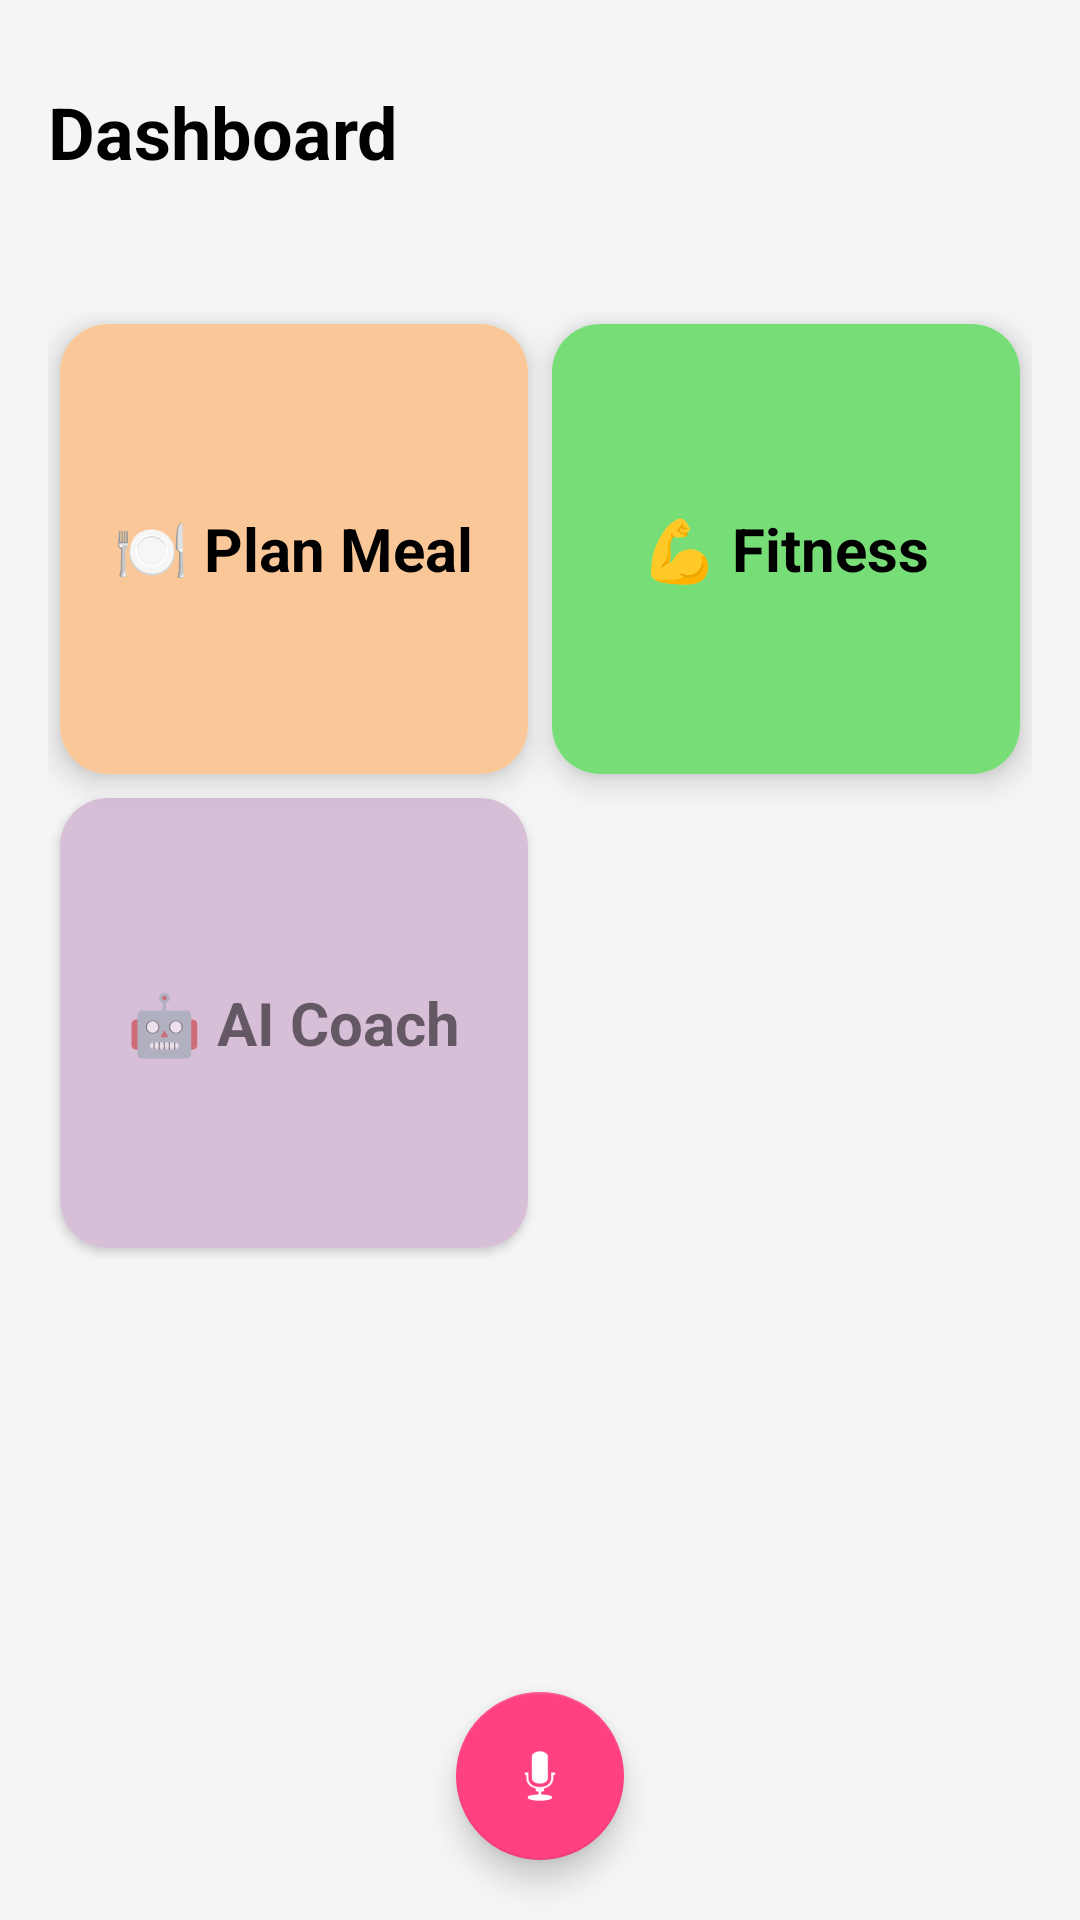

This screen was rendered from an Android layout file. Write that file and the resources it references.
<!-- AndroidManifest.xml: application theme Theme.MealPlannerApp -->
<!-- res/layout/activity_home.xml -->
<?xml version="1.0" encoding="utf-8"?>
<androidx.constraintlayout.widget.ConstraintLayout
    xmlns:android="http://schemas.android.com/apk/res/android"
    xmlns:app="http://schemas.android.com/apk/res-auto"
    android:layout_width="match_parent"
    android:layout_height="match_parent"
    android:background="#F5F5F5">

    
    <LinearLayout
        android:id="@+id/topBar"
        android:layout_width="match_parent"
        android:layout_height="wrap_content"
        android:orientation="horizontal"
        android:paddingTop="24dp"
        android:paddingBottom="24dp"
        android:paddingStart="16dp"
        android:paddingEnd="16dp"
        android:gravity="center_vertical"
        app:layout_constraintTop_toTopOf="parent">

        <TextView
            android:layout_width="0dp"
            android:layout_height="wrap_content"
            android:layout_weight="1"
            android:text="Dashboard"
            android:textSize="24sp"
            android:textStyle="bold"
            android:textColor="#000000"/>

        
        <ImageView
            android:id="@+id/reminderIcon"
            android:layout_width="40dp"
            android:layout_height="40dp"
            android:layout_marginEnd="8dp"
            android:src="@drawable/ic_notifications"
            android:contentDescription="Reminders"
            android:padding="6dp"
            android:background="?attr/selectableItemBackgroundBorderless"/>

        
        <ImageView
            android:id="@+id/profileIcon"
            android:layout_width="40dp"
            android:layout_height="40dp"
            android:src="@drawable/ic_profile"
            android:contentDescription="Profile"
            android:padding="6dp"
            android:background="?attr/selectableItemBackgroundBorderless"/>
    </LinearLayout>

    
    <ScrollView
        android:id="@+id/scrollView"
        android:layout_width="match_parent"
        android:layout_height="0dp"
        app:layout_constraintTop_toBottomOf="@id/topBar"
        app:layout_constraintBottom_toBottomOf="parent">

        <GridLayout
            android:layout_width="match_parent"
            android:layout_height="wrap_content"
            android:columnCount="2"
            android:alignmentMode="alignMargins"
            android:useDefaultMargins="true"
            android:padding="16dp">

            
            <androidx.cardview.widget.CardView
                android:id="@+id/cardMeal"
                android:layout_width="0dp"
                android:layout_height="150dp"
                android:layout_columnWeight="1"
                app:cardCornerRadius="16dp"
                app:cardElevation="6dp">

                <LinearLayout
                    android:layout_width="match_parent"
                    android:layout_height="match_parent"
                    android:gravity="center"
                    android:background="#FAC898"
                    android:orientation="vertical">

                    <TextView
                        android:text="🍽️ Plan Meal"
                        android:textSize="20sp"
                        android:textStyle="bold"
                        android:textColor="#000000"
                        android:layout_width="wrap_content"
                        android:layout_height="wrap_content"/>
                </LinearLayout>
            </androidx.cardview.widget.CardView>

            
            <androidx.cardview.widget.CardView
                android:id="@+id/cardFitness"
                android:layout_width="0dp"
                android:layout_height="150dp"
                android:layout_columnWeight="1"
                app:cardCornerRadius="16dp"
                app:cardElevation="6dp">

                <LinearLayout
                    android:layout_width="match_parent"
                    android:layout_height="match_parent"
                    android:gravity="center"
                    android:background="#77DD77"
                    android:orientation="vertical">

                    <TextView
                        android:text="💪 Fitness"
                        android:textSize="20sp"
                        android:textStyle="bold"
                        android:textColor="#000000"
                        android:layout_width="wrap_content"
                        android:layout_height="wrap_content"/>
                </LinearLayout>
            </androidx.cardview.widget.CardView>
            <androidx.cardview.widget.CardView
                android:id="@+id/cardAI"
                android:layout_width="0dp"
                android:layout_height="150dp"
                android:layout_columnWeight="1"
                app:cardCornerRadius="16dp">

                <LinearLayout
                    android:layout_width="match_parent"
                    android:layout_height="match_parent"
                    android:gravity="center"
                    android:background="#D8BFD8"
                    android:orientation="vertical">

                    <TextView
                        android:layout_width="wrap_content"
                        android:layout_height="wrap_content"
                        android:text="🤖 AI Coach"
                        android:textSize="20sp"
                        android:textStyle="bold"/>
                </LinearLayout>

            </androidx.cardview.widget.CardView>
        </GridLayout>

    </ScrollView>

    
    <com.google.android.material.floatingactionbutton.FloatingActionButton
        android:id="@+id/voiceBtn"
        android:layout_width="wrap_content"
        android:layout_height="wrap_content"
        android:src="@android:drawable/ic_btn_speak_now"
        app:backgroundTint="#FF4081"
        app:tint="#FFFFFF"
        app:layout_constraintBottom_toBottomOf="parent"
        app:layout_constraintStart_toStartOf="parent"
        app:layout_constraintEnd_toEndOf="parent"
        android:layout_marginBottom="20dp"/>

</androidx.constraintlayout.widget.ConstraintLayout>
<!-- resources referenced by this layout -->
<resources>
  <style name="Theme.MealPlannerApp" parent="Theme.MaterialComponents.DayNight.NoActionBar">
          <item name="colorPrimary">@color/purple_500</item>
          <item name="colorPrimaryDark">@color/purple_700</item>
          <item name="colorAccent">@color/teal_200</item>
          <item name="android:windowBackground">@color/white</item>
      </style>
  <color name="purple_500">#FF6200EE</color>
  <color name="purple_700">#FF3700B3</color>
  <color name="teal_200">#FF03DAC5</color>
  <color name="white">#FFFFFFFF</color>
</resources>
